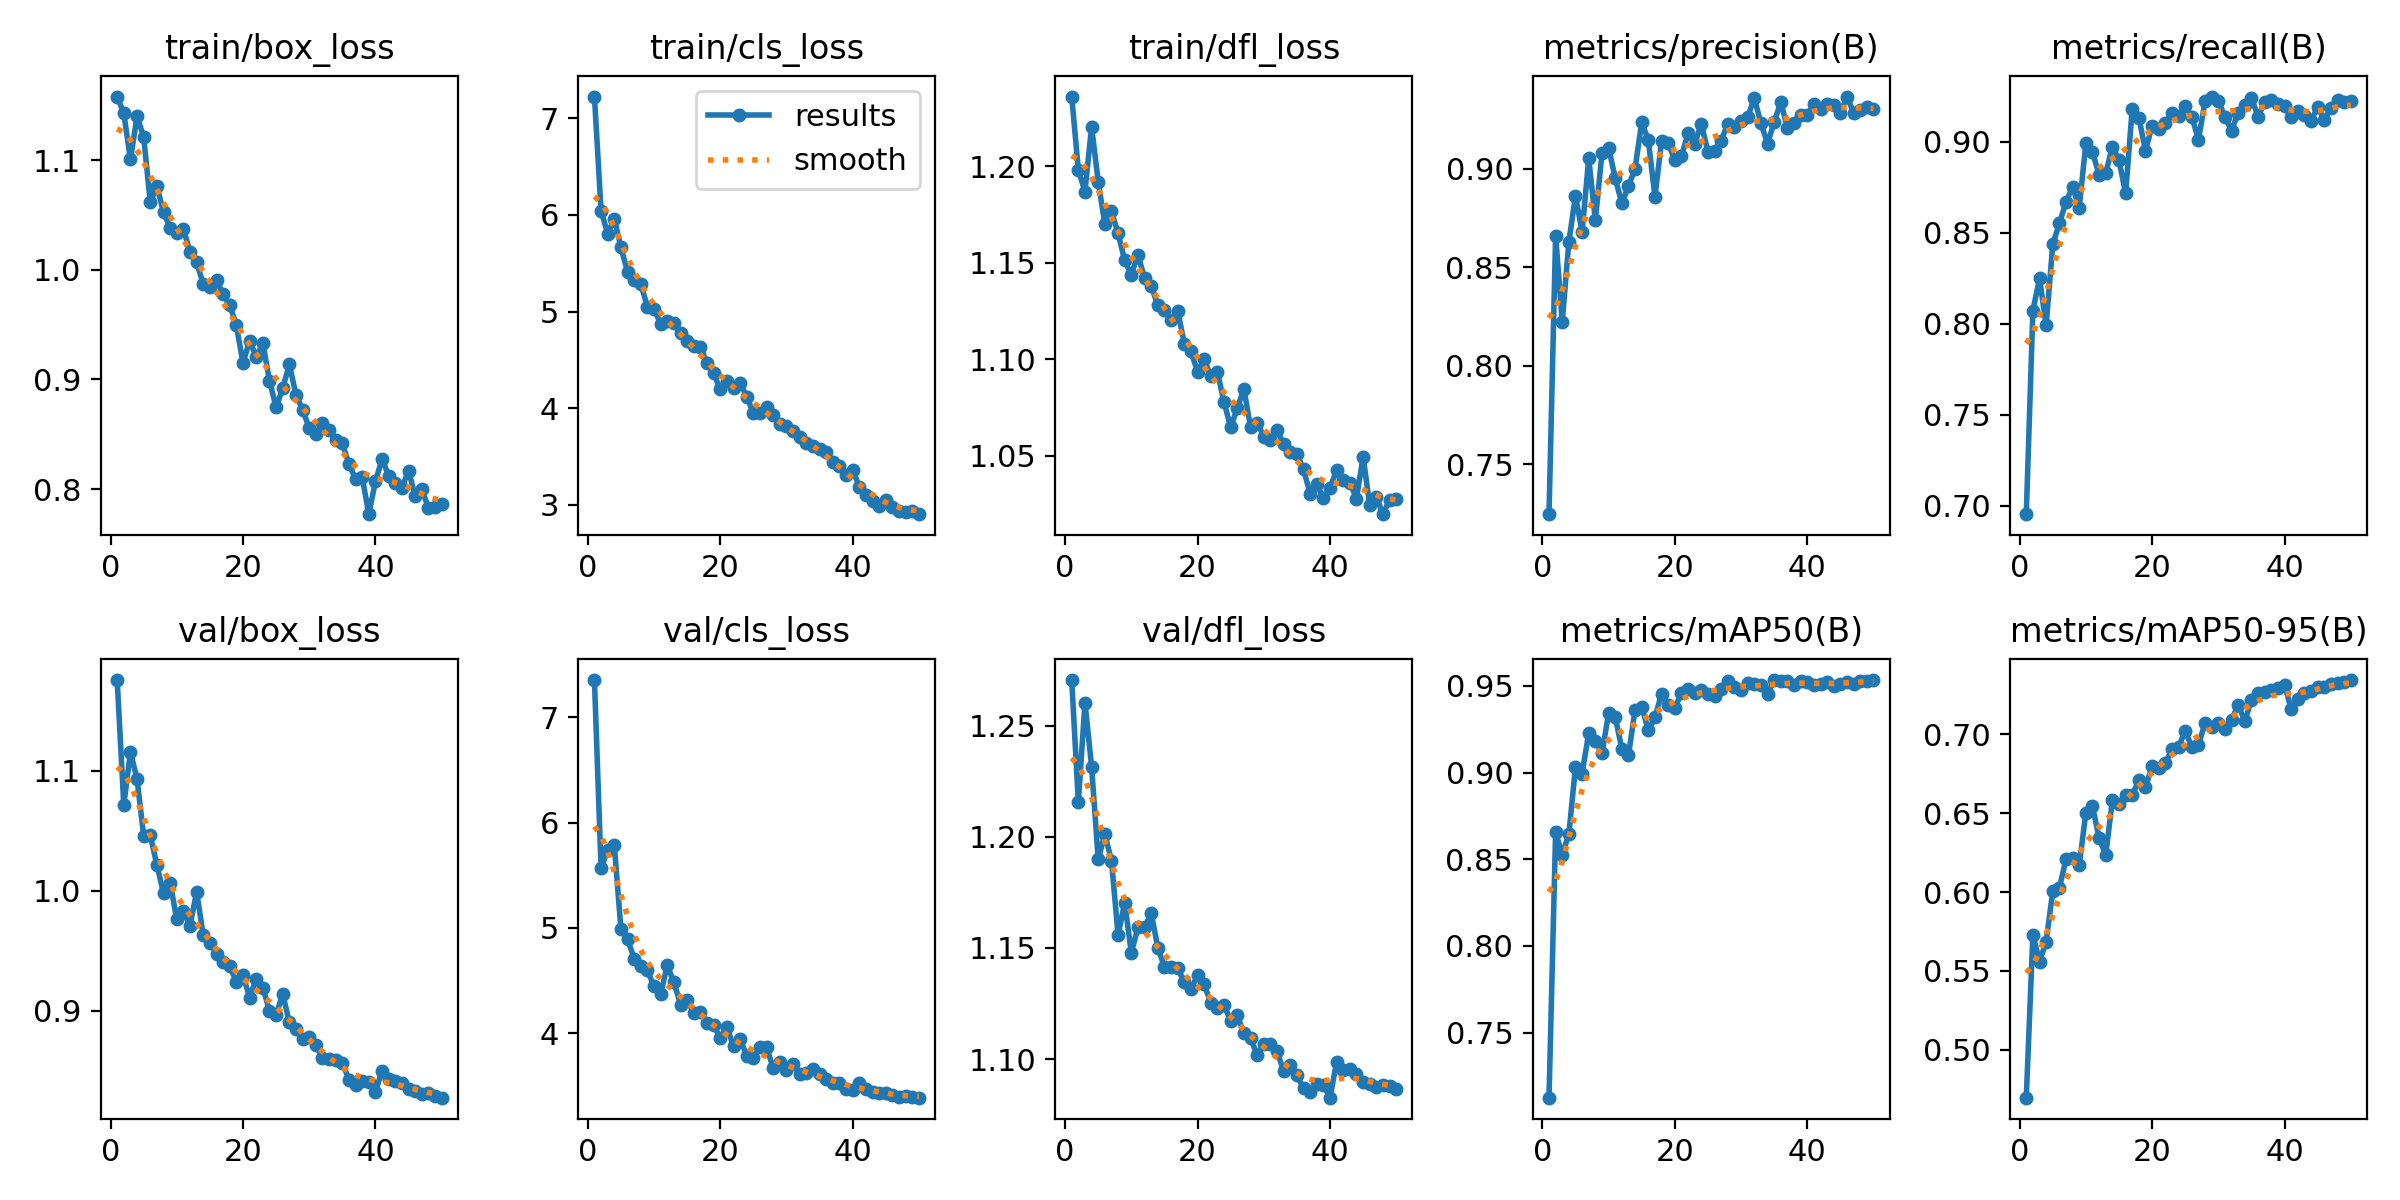

The table this chart was drawn from, first rows:
epoch, time, train/box_loss, train/cls_loss, train/dfl_loss, metrics/precision(B), metrics/recall(B), metrics/mAP50(B), metrics/mAP50-95(B), val/box_loss, val/cls_loss, val/dfl_loss, lr/pg0, lr/pg1, lr/pg2
1, 172.3, 1.158, 7.224, 1.236, 0.7246, 0.6953, 0.7124, 0.4696, 1.176, 7.354, 1.271, 0.0003308, 0.0003308, 0.06725
2, 344.5, 1.143, 6.042, 1.198, 0.866, 0.8071, 0.8655, 0.5731, 1.071, 5.567, 1.216, 0.0006635, 0.0006635, 0.03425
3, 518.6, 1.101, 5.806, 1.187, 0.8224, 0.8248, 0.8527, 0.5558, 1.116, 5.741, 1.26, 0.0009935, 0.0009935, 0.00125
4, 693.2, 1.14, 5.962, 1.22, 0.863, 0.7991, 0.8646, 0.5686, 1.093, 5.786, 1.232, 0.0009912, 0.0009912, 0.0009912
5, 865.4, 1.121, 5.664, 1.192, 0.8863, 0.8435, 0.9033, 0.6005, 1.046, 4.987, 1.19, 0.0009844, 0.0009844, 0.0009844
6, 1037, 1.061, 5.411, 1.17, 0.868, 0.855, 0.8995, 0.6027, 1.046, 4.892, 1.201, 0.0009758, 0.0009758, 0.0009758
7, 1211, 1.076, 5.327, 1.177, 0.9053, 0.8669, 0.9228, 0.6209, 1.021, 4.708, 1.189, 0.0009652, 0.0009652, 0.0009652
8, 1384, 1.052, 5.285, 1.165, 0.8739, 0.875, 0.9185, 0.6218, 0.9981, 4.642, 1.156, 0.0009529, 0.0009529, 0.0009529
9, 1558, 1.038, 5.05, 1.151, 0.9079, 0.8637, 0.911, 0.617, 1.007, 4.596, 1.17, 0.0009388, 0.0009388, 0.0009388
10, 1730, 1.034, 5.026, 1.144, 0.9107, 0.8992, 0.9343, 0.6504, 0.9763, 4.443, 1.148, 0.0009229, 0.0009229, 0.0009229
11, 1902, 1.037, 4.873, 1.154, 0.8952, 0.8942, 0.9321, 0.6542, 0.9829, 4.371, 1.159, 0.0009055, 0.0009055, 0.0009055
12, 2075, 1.016, 4.905, 1.142, 0.8824, 0.8816, 0.9137, 0.6342, 0.9709, 4.645, 1.159, 0.0008864, 0.0008864, 0.0008864
13, 2247, 1.007, 4.877, 1.138, 0.8912, 0.8826, 0.9099, 0.6235, 0.9992, 4.483, 1.166, 0.0008658, 0.0008658, 0.0008658
14, 2419, 0.9871, 4.777, 1.128, 0.9002, 0.8972, 0.9364, 0.6581, 0.9628, 4.272, 1.15, 0.0008439, 0.0008439, 0.0008439
15, 2590, 0.9845, 4.694, 1.126, 0.9236, 0.8897, 0.938, 0.656, 0.9566, 4.313, 1.141, 0.0008205, 0.0008205, 0.0008205
16, 2761, 0.9904, 4.641, 1.12, 0.9146, 0.8715, 0.9245, 0.6614, 0.9476, 4.195, 1.142, 0.000796, 0.000796, 0.000796
17, 2932, 0.9782, 4.636, 1.125, 0.8858, 0.918, 0.932, 0.6615, 0.941, 4.202, 1.141, 0.0007702, 0.0007702, 0.0007702
18, 3104, 0.9678, 4.468, 1.108, 0.9142, 0.9131, 0.9454, 0.6708, 0.9373, 4.101, 1.135, 0.0007435, 0.0007435, 0.0007435
19, 3277, 0.9493, 4.362, 1.104, 0.9131, 0.895, 0.9387, 0.6663, 0.9239, 4.077, 1.132, 0.0007158, 0.0007158, 0.0007158
20, 3449, 0.9147, 4.196, 1.093, 0.9043, 0.9086, 0.9371, 0.6799, 0.9298, 3.951, 1.138, 0.0006872, 0.0006872, 0.0006872
21, 3622, 0.9354, 4.282, 1.1, 0.9064, 0.9069, 0.946, 0.6784, 0.911, 4.059, 1.134, 0.000658, 0.000658, 0.000658
22, 3792, 0.9204, 4.213, 1.091, 0.918, 0.9101, 0.9482, 0.6818, 0.9269, 3.875, 1.125, 0.0006281, 0.0006281, 0.0006281
23, 3962, 0.9331, 4.265, 1.093, 0.9128, 0.9155, 0.9459, 0.6905, 0.9192, 3.948, 1.123, 0.0005978, 0.0005978, 0.0005978
24, 4132, 0.8989, 4.117, 1.078, 0.923, 0.9138, 0.9475, 0.6917, 0.9001, 3.782, 1.124, 0.000567, 0.000567, 0.000567
25, 4303, 0.8744, 3.951, 1.065, 0.9087, 0.9196, 0.9455, 0.7024, 0.8968, 3.763, 1.117, 0.0005361, 0.0005361, 0.0005361
26, 4472, 0.8921, 3.95, 1.075, 0.9089, 0.9137, 0.9444, 0.6917, 0.914, 3.866, 1.12, 0.000505, 0.000505, 0.000505
27, 4642, 0.9136, 4.013, 1.085, 0.9144, 0.9011, 0.9485, 0.6934, 0.8903, 3.865, 1.112, 0.0004739, 0.0004739, 0.0004739
28, 4812, 0.886, 3.929, 1.065, 0.9229, 0.922, 0.9529, 0.7072, 0.8847, 3.666, 1.109, 0.000443, 0.000443, 0.000443
29, 4982, 0.8723, 3.839, 1.067, 0.9214, 0.9247, 0.9493, 0.7044, 0.8764, 3.728, 1.102, 0.0004122, 0.0004122, 0.0004122
30, 5151, 0.8556, 3.812, 1.06, 0.9244, 0.9222, 0.9476, 0.7074, 0.8783, 3.65, 1.107, 0.0003819, 0.0003819, 0.0003819
31, 5321, 0.85, 3.761, 1.058, 0.9261, 0.9136, 0.9516, 0.7036, 0.8716, 3.703, 1.107, 0.000352, 0.000352, 0.000352
32, 5491, 0.8598, 3.708, 1.063, 0.936, 0.9059, 0.9509, 0.7091, 0.8605, 3.61, 1.103, 0.0003228, 0.0003228, 0.0003228
33, 5660, 0.8539, 3.645, 1.056, 0.9232, 0.9159, 0.9504, 0.7186, 0.8597, 3.626, 1.095, 0.0002942, 0.0002942, 0.0002942
34, 5830, 0.8451, 3.61, 1.052, 0.9128, 0.9203, 0.9454, 0.7084, 0.8585, 3.656, 1.097, 0.0002665, 0.0002665, 0.0002665
35, 6000, 0.8417, 3.581, 1.051, 0.9238, 0.924, 0.9534, 0.7219, 0.8563, 3.608, 1.093, 0.0002398, 0.0002398, 0.0002398
36, 6170, 0.8228, 3.543, 1.043, 0.9339, 0.9137, 0.9529, 0.7264, 0.8426, 3.561, 1.087, 0.000214, 0.000214, 0.000214
37, 6339, 0.8088, 3.443, 1.03, 0.9209, 0.9215, 0.9528, 0.727, 0.8382, 3.529, 1.085, 0.0001895, 0.0001895, 0.0001895
38, 6509, 0.8107, 3.398, 1.035, 0.9235, 0.923, 0.9507, 0.7281, 0.8411, 3.53, 1.089, 0.0001661, 0.0001661, 0.0001661
39, 6679, 0.7771, 3.307, 1.028, 0.9273, 0.9208, 0.9527, 0.7293, 0.8409, 3.466, 1.088, 0.0001442, 0.0001442, 0.0001442
40, 6848, 0.807, 3.366, 1.033, 0.9274, 0.9195, 0.9522, 0.7315, 0.8324, 3.465, 1.083, 0.0001236, 0.0001236, 0.0001236
41, 7034, 0.8276, 3.185, 1.042, 0.9329, 0.9134, 0.9508, 0.7159, 0.85, 3.526, 1.099, 0.0001045, 0.0001045, 0.0001045
42, 7203, 0.8121, 3.099, 1.037, 0.9305, 0.9169, 0.9509, 0.7226, 0.843, 3.474, 1.095, 8.70577e-05, 8.70577e-05, 8.70577e-05
43, 7372, 0.8057, 3.038, 1.036, 0.9329, 0.9148, 0.952, 0.726, 0.8411, 3.438, 1.095, 7.12282e-05, 7.12282e-05, 7.12282e-05
44, 7540, 0.8012, 2.992, 1.028, 0.9326, 0.9112, 0.9497, 0.7274, 0.8397, 3.433, 1.093, 5.71106e-05, 5.71106e-05, 5.71106e-05
45, 7709, 0.8169, 3.046, 1.049, 0.9282, 0.9192, 0.9509, 0.7298, 0.8348, 3.429, 1.09, 4.47606e-05, 4.47606e-05, 4.47606e-05
46, 7878, 0.7933, 2.974, 1.024, 0.9367, 0.9118, 0.9522, 0.7302, 0.8331, 3.416, 1.089, 3.4227e-05, 3.4227e-05, 3.4227e-05
47, 8046, 0.7997, 2.942, 1.029, 0.9284, 0.9183, 0.9514, 0.7317, 0.8307, 3.397, 1.087, 2.55513e-05, 2.55513e-05, 2.55513e-05
48, 8215, 0.7829, 2.928, 1.02, 0.9297, 0.9226, 0.9526, 0.7327, 0.8311, 3.4, 1.088, 1.87678e-05, 1.87678e-05, 1.87678e-05
49, 8384, 0.7836, 2.939, 1.027, 0.9313, 0.9215, 0.953, 0.7334, 0.8291, 3.395, 1.088, 1.39032e-05, 1.39032e-05, 1.39032e-05
50, 8552, 0.7864, 2.905, 1.027, 0.9305, 0.9221, 0.9533, 0.7344, 0.8275, 3.387, 1.087, 1.09768e-05, 1.09768e-05, 1.09768e-05
